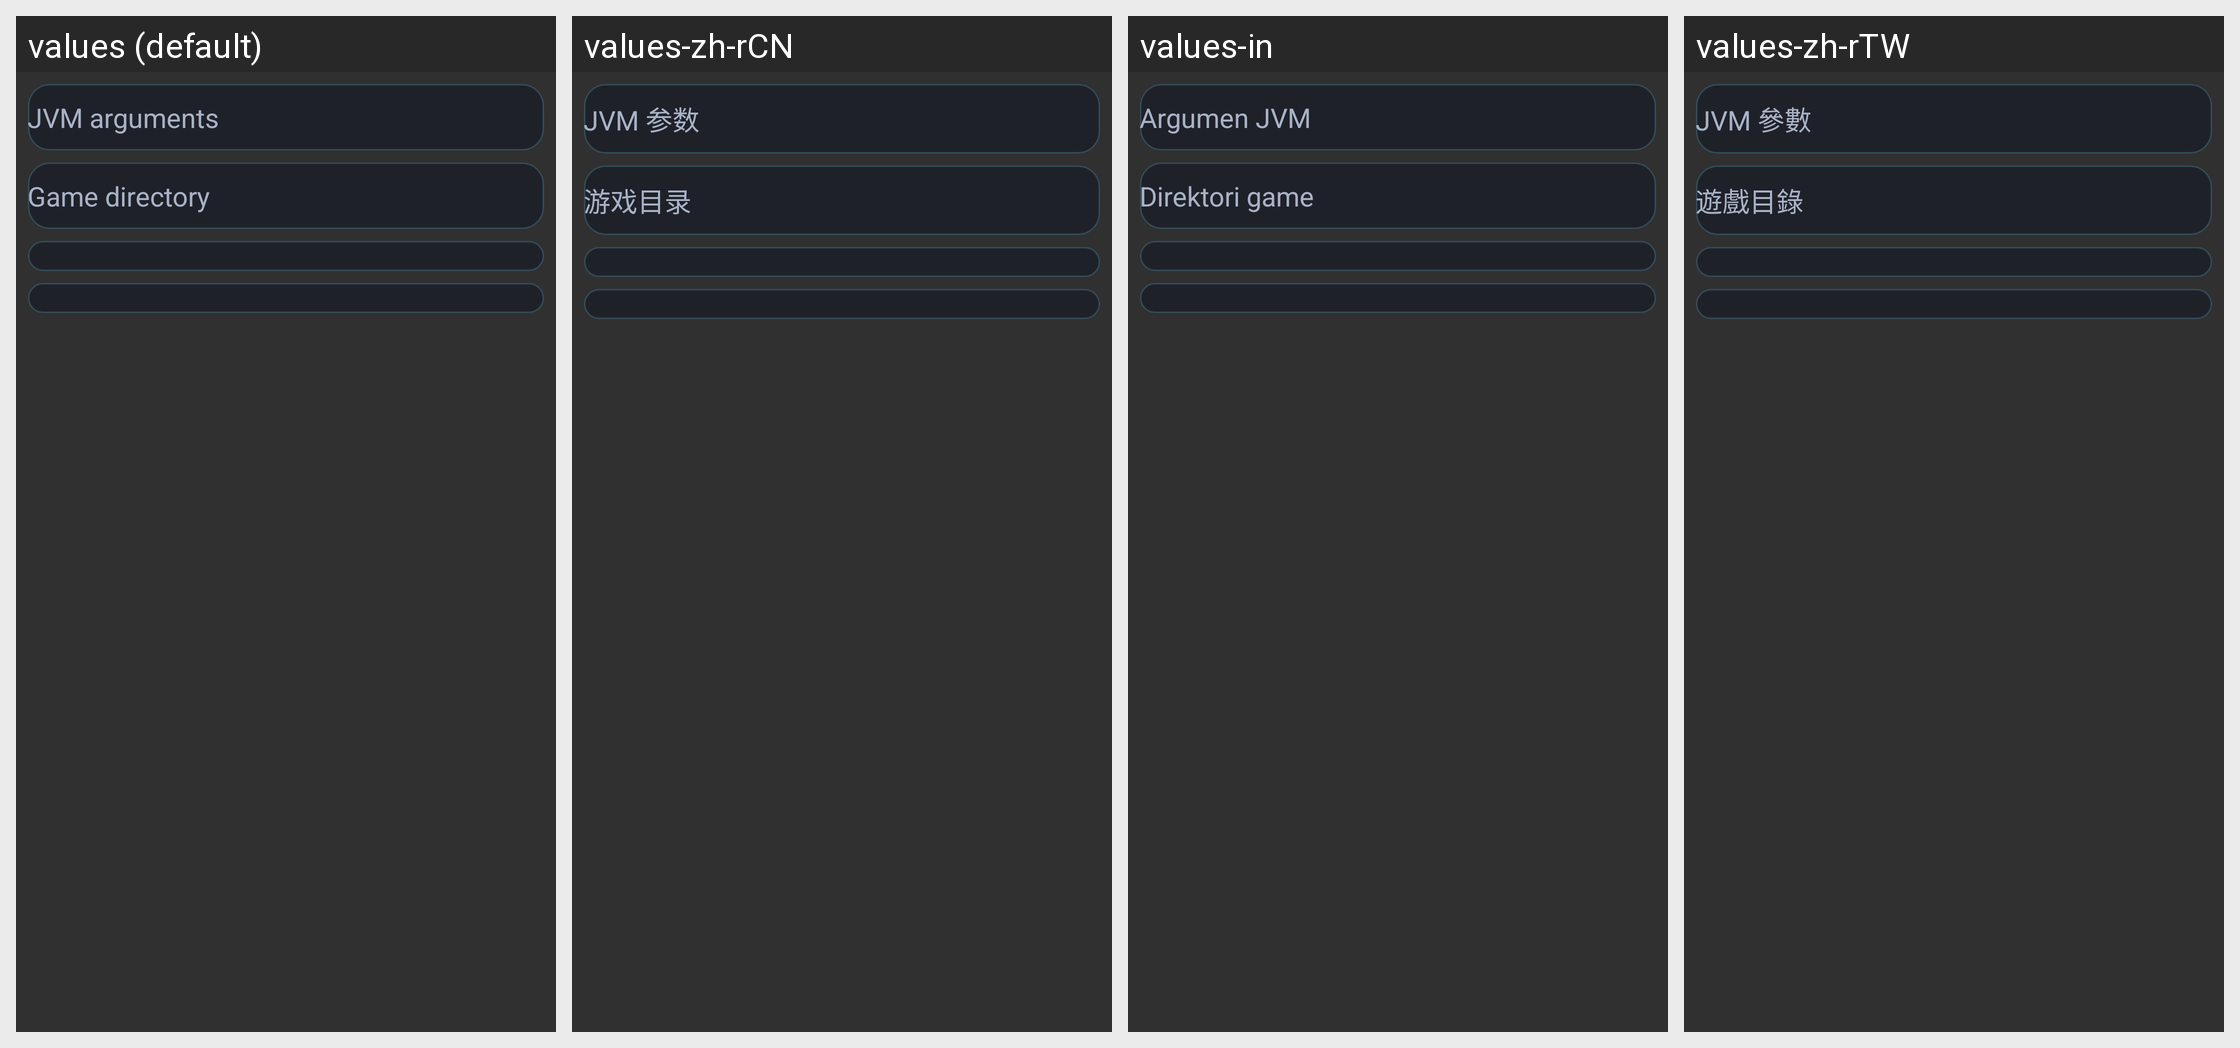

This grid shows one Android layout under several languages. Give, for every string resource on the screen, its name, the default text and each shown locale's text.
Android screen res/layout/dialog_per_version_control.xml rendered under 4 locales, left to right: values (default), values-zh-rCN, values-in, values-zh-rTW. Device: Nexus 5 (rendered at 1080×1920; each locale shown at half size, 540×960, under a caption strip naming it); theme AppTheme.
Other locales in the repository, not shown: values-af, values-ar, values-az-rAZ, values-ba, values-bn-rBD, values-ca, values-cs, values-da, values-de, values-el, values-en-rGB, values-es, values-et-rEE, values-fi, values-fil, values-fr, values-hi, values-hu, values-it, values-iw, values-ja, values-kk, values-ko, values-la, values-lol-rAA, values-lt, values-mn-rMN, values-ms, values-nl, values-no, values-pl, values-pt, values-pt-rBR, values-ro, values-rpr, values-ru, values-sk-rSK, values-sr, values-sv, values-th, values-tr, values-tt, values-uk, values-vi.
Strings drawn on this screen, with the default value and each locale's value (text and hints the layout hard-codes, and strings that could not be matched under every locale, appear in the picture but are not listed):

pvc_jvmArgs
  values: JVM arguments
  values-zh-rCN: JVM 参数
  values-in: Argumen JVM
  values-zh-rTW: JVM 參數

pvc_gameDirectory
  values: Game directory
  values-zh-rCN: 游戏目录
  values-in: Direktori game
  values-zh-rTW: 遊戲目錄
